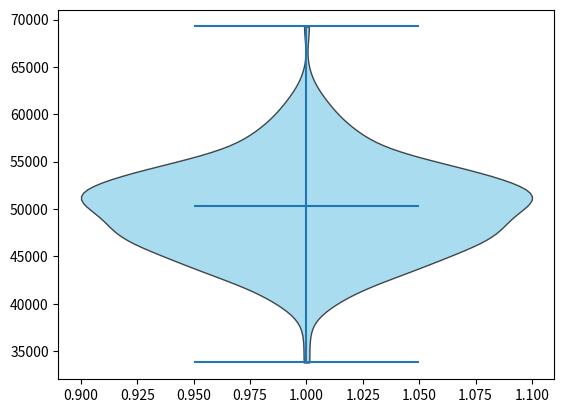

Source code (Python):
'''
- A violin plot is a powerful visualization tool in statistics and data science.
  It combines the features of a box plot and a kernel density plot, giving you both summary statistics
  and the distribution shape of the data.

    plt.violinplot(data)
    
- It shows: Median, Quartiles (Q1 & Q3), Distribution shape, Spread, Peaks (multiple modes)
  Unlike a box plot, it also tells you where data values are concentrated.
  The wider the violin, the more data points are concentrated there.
  The narrower the violin, the fewer data points exist there.

- Components:
        Kernel Density Estimation (KDE)
            Smooth curve that estimates the probability distribution of the data.
            Wider sections = higher data density.
            Narrow sections = fewer data points.

        Box Plot Elements (inside the violin)
            Median line.
            Interquartile range (IQR).
            Sometimes whiskers and outliers.

        Symmetry
            The density curve is mirrored on both sides for visual clarity.

    Customization:
        plt.violinplot(
                       data,
                       showmedians=True,
                       showmeans=True
                       showextrema=False,
                       widths=0.3,
                       vert=False
                       )

            showmedians - This adds a median line. By default, Matplotlib doesn't always draw the median.
            showmeans - If True, shows the mean of each dataset. Useful when comparing average values.
            showextrema - This displays horizontal lines which shows minimum and maximum values. By defaults it is True.
            widths - Controls the width of each violin. Default: 0.5.
            vert - If True (default), violins are vertical.
                   If False, violins are horizontal. Useful for dashboards with long category labels



    Customize Colors:
    Matplotlib returns a dictionary of artists.

    parts = plt.violinplot(
        salary,
        showmedians=True
    )

    for body in parts["bodies"]:
        body.set_facecolor("skyblue")
        body.set_edgecolor("black")
        body.set_alpha(0.7)

    This is a common customization pattern.

                       
'''

import matplotlib.pyplot as plt
import numpy as np

np.random.seed(42)

salary = np.random.normal(50000, 5000, 300)

parts =  plt.violinplot(salary,
                        showmedians=True,
                        # facecolor='c',
                        widths=0.2
                        )


for body in parts["bodies"]:
    body.set_facecolor("skyblue")
    body.set_edgecolor("black")
    body.set_alpha(0.7)
#This is a common customization pattern.

plt.show()

# One violin is drawn for the salary distribution.
